Labelled photos from "sim-seven-office", an image-classification folder in ductoris/ML_localization. The possible labels are: bathroom, bedroom 1, bedroom 2, hallway, kitchen, living room, office.

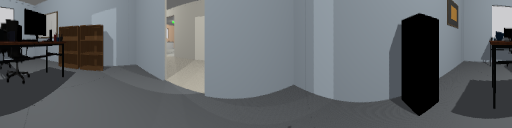
Label: office

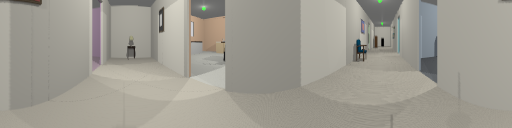
Label: hallway

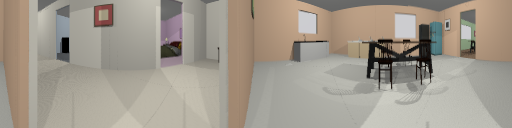
Label: kitchen

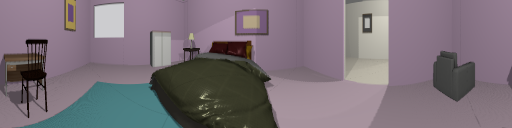
Label: bedroom 2

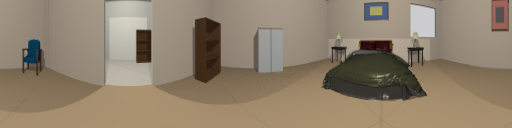
Label: bedroom 1

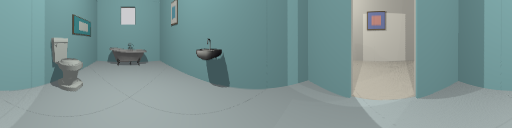
Label: bathroom
